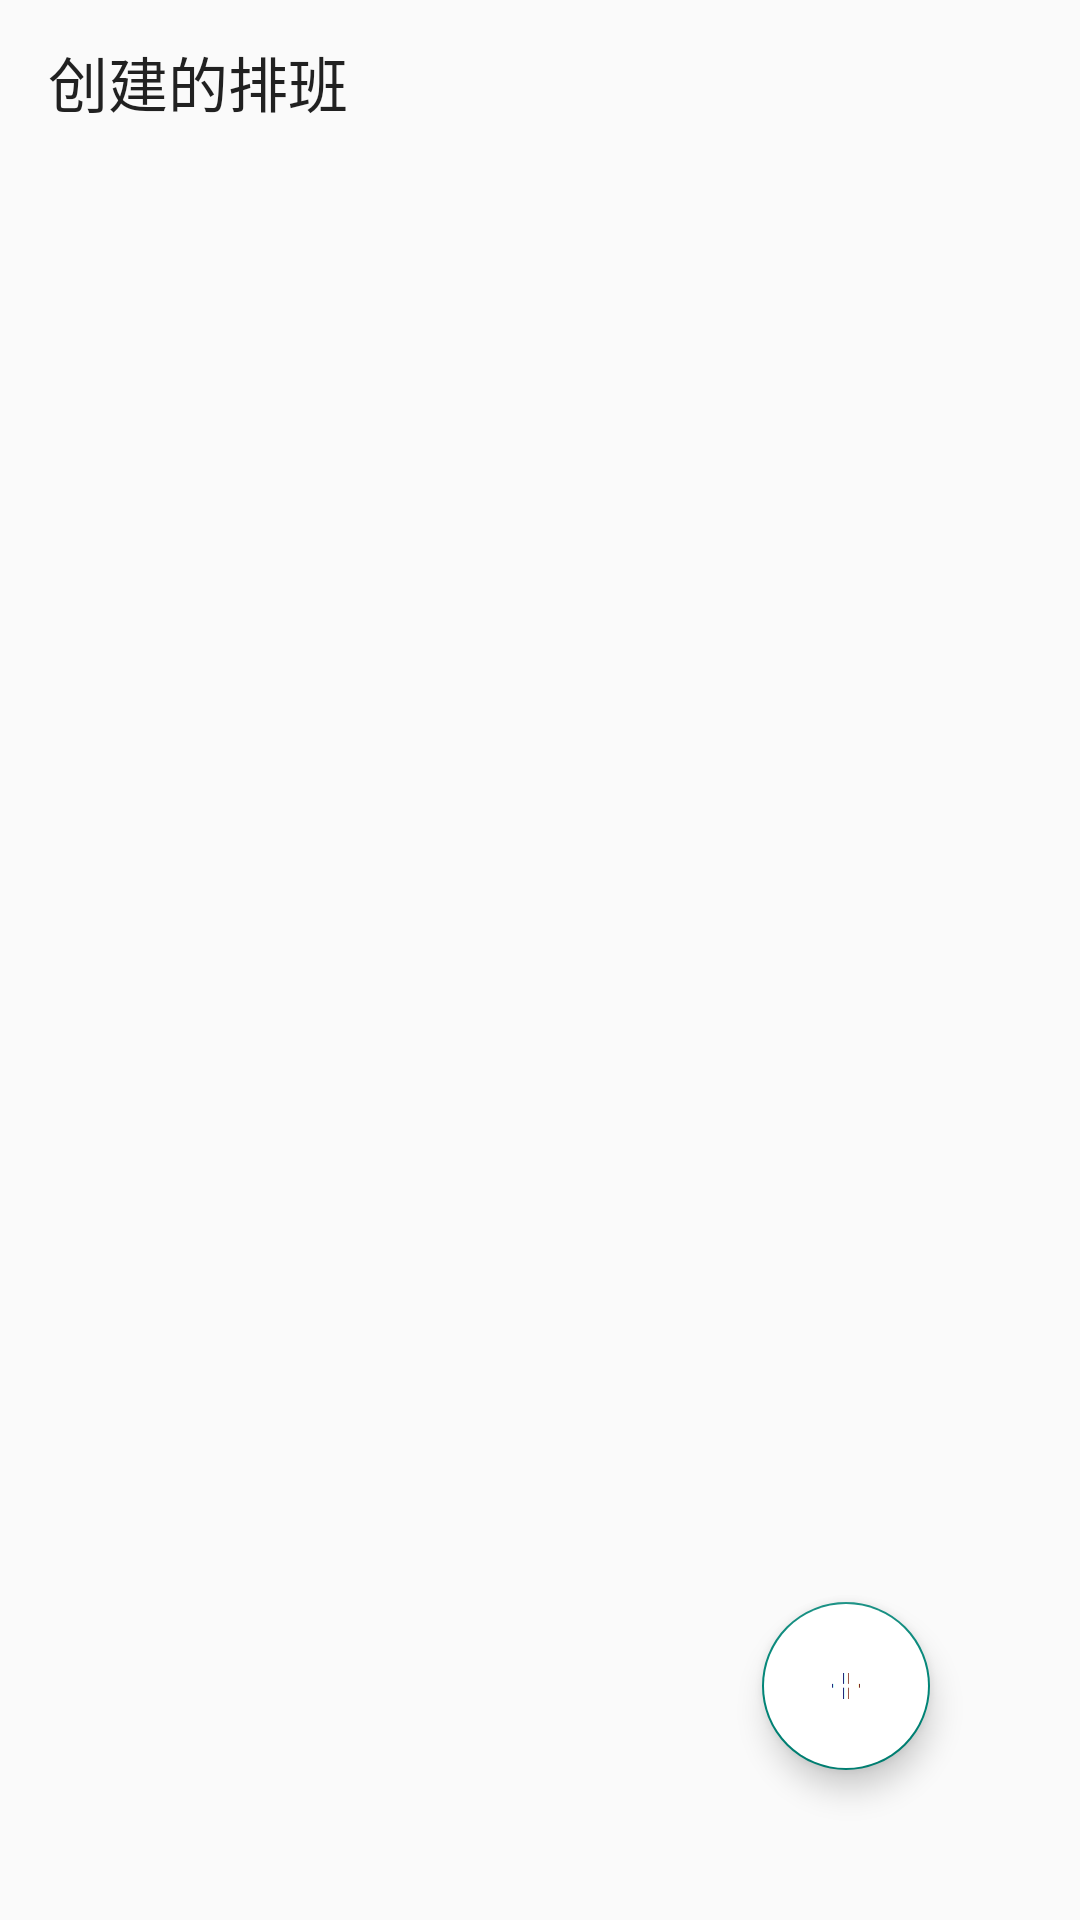

Produce the Android XML layout that renders to this screen, including the resource entries it uses.
<!-- AndroidManifest.xml: application theme Theme.SchedulingAssistant -->
<!-- res/layout/activity_start.xml -->
<?xml version="1.0" encoding="utf-8"?>
<RelativeLayout xmlns:android="http://schemas.android.com/apk/res/android"
    xmlns:app="http://schemas.android.com/apk/res-auto"
    xmlns:tools="http://schemas.android.com/tools"
    android:layout_width="match_parent"
    android:layout_height="match_parent"
    tools:context=".activity.StartActivity">

    <Toolbar
        android:id="@+id/title"
        android:title="@string/created_scheduling"
        android:layout_width="match_parent"
        android:layout_height="55sp"/>

    <ListView
        android:id="@+id/scheduling_file_list"
        android:layout_width="match_parent"
        android:layout_height="match_parent"
        android:layout_below="@id/title" />

    <com.google.android.material.floatingactionbutton.FloatingActionButton
        android:id="@+id/new_scheduling_file_fab"
        android:layout_width="wrap_content"
        android:layout_height="wrap_content"
        android:layout_alignParentEnd="true"
        android:layout_alignParentBottom="true"
        android:layout_marginStart="50dp"
        android:layout_marginTop="50dp"
        android:layout_marginEnd="50dp"
        android:layout_marginBottom="50dp"
        android:src="@mipmap/add_file_ic_foreground"
        android:backgroundTint="@color/white"
        android:contentDescription="@string/new_scheduling" />





</RelativeLayout>
<!-- resources referenced by this layout -->
<resources>
  <!-- mipmap add_file_ic_foreground: webp bitmap (mipmap-hdpi, 308 bytes) -->
  <string name="created_scheduling">创建的排班</string>
  <string name="new_scheduling">新建排班</string>
  <style name="Theme.SchedulingAssistant" parent="Theme.MaterialComponents.DayNight.DarkActionBar.Bridge">
          
          <item name="colorPrimary">@color/purple_500</item>
          <item name="colorPrimaryVariant">@color/purple_700</item>
          <item name="colorOnPrimary">@color/white</item>
          
          <item name="colorSecondary">@color/teal_200</item>
          <item name="colorSecondaryVariant">@color/teal_700</item>
          <item name="colorOnSecondary">@color/black</item>
          
          <item name="android:statusBarColor">?attr/colorPrimaryVariant</item>
          
      </style>
  <!-- not gathered from this repository: default colours our renderer supplied (Android Studio template values) -->
  <color name="purple_500">#FF6200EE</color>
  <color name="purple_700">#FF3700B3</color>
  <color name="teal_200">#FF03DAC5</color>
  <color name="teal_700">#FF018786</color>
  <color name="black">#FF000000</color>
  <color name="white">#FFFFFFFF</color>
</resources>
